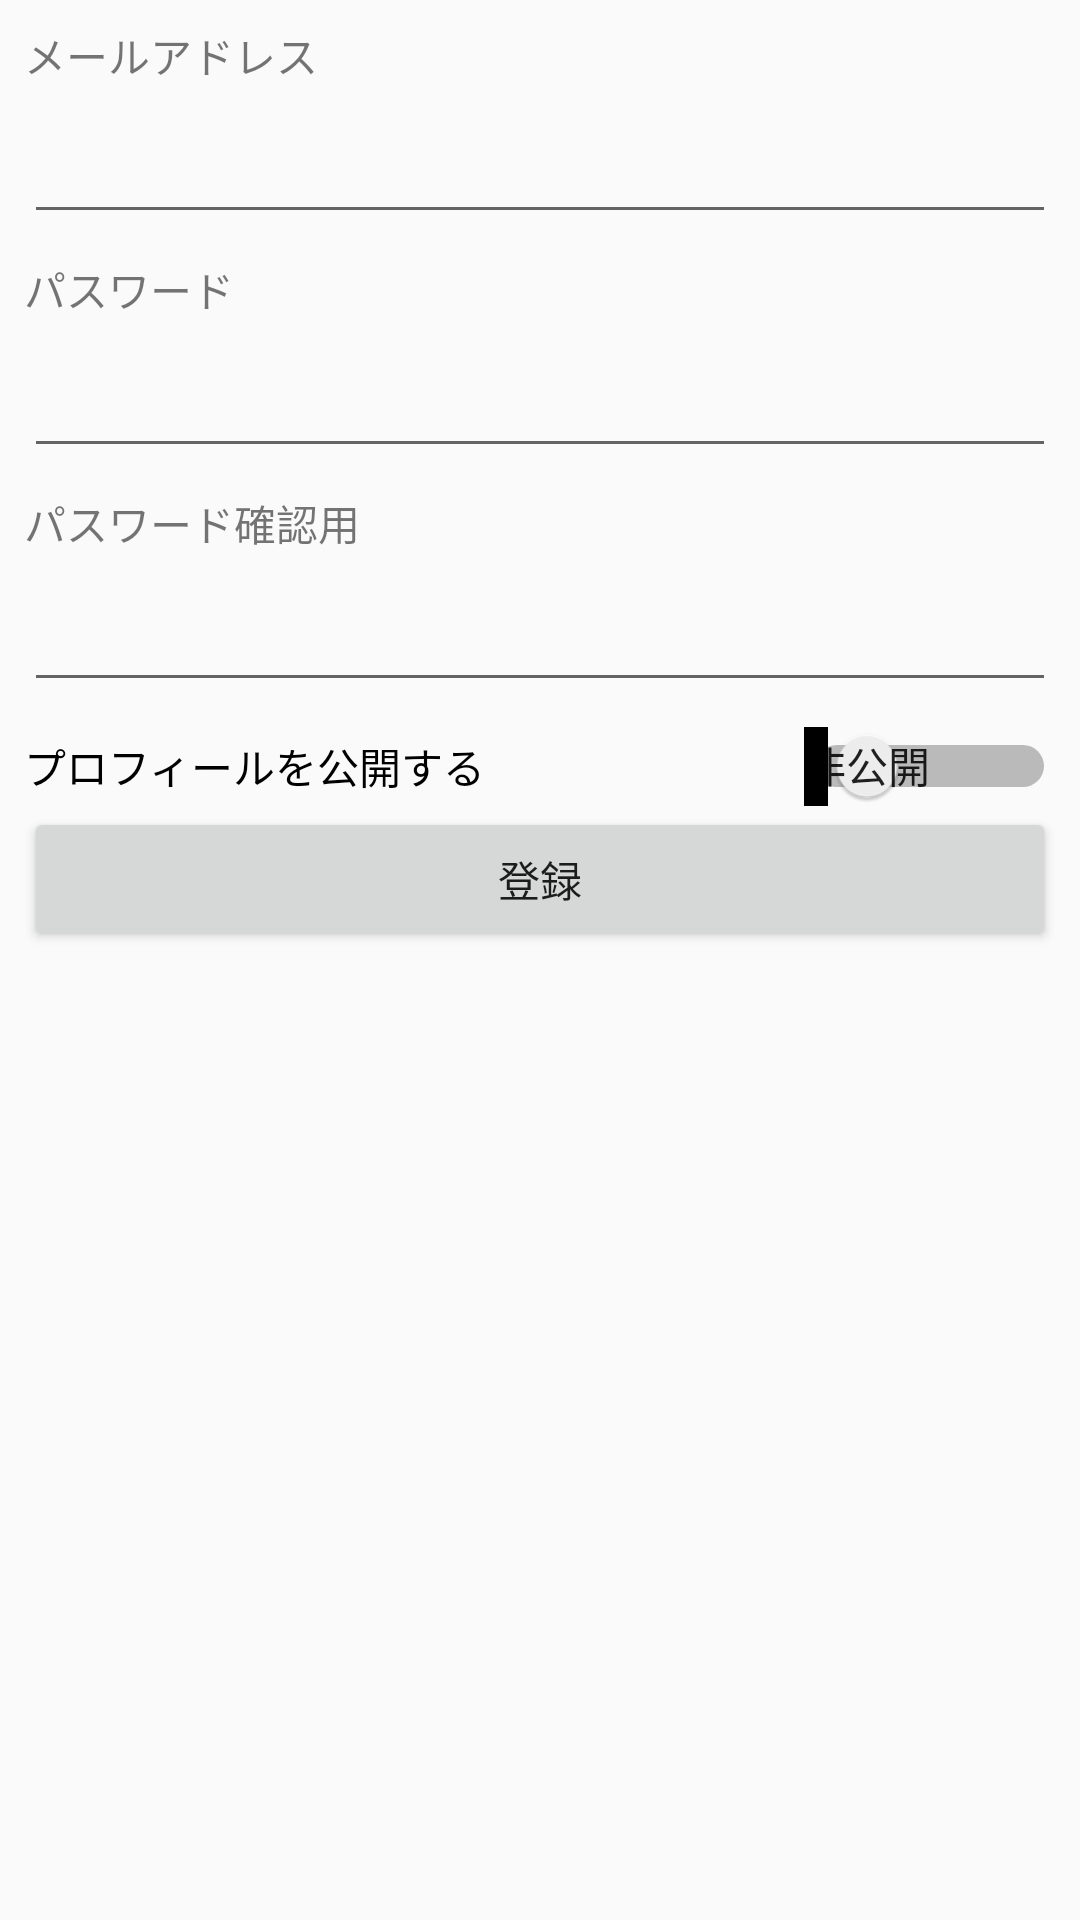

The Android layout XML behind this screen, and the referenced resources:
<!-- AndroidManifest.xml: application theme AppTheme -->
<!-- res/layout/activity_sign_up.xml -->
<?xml version="1.0" encoding="utf-8"?>
<androidx.constraintlayout.widget.ConstraintLayout xmlns:android="http://schemas.android.com/apk/res/android"
    xmlns:app="http://schemas.android.com/apk/res-auto"
    xmlns:tools="http://schemas.android.com/tools"
    android:layout_width="match_parent"
    android:layout_height="match_parent"
    tools:context=".SignUpActivity">

    <TextView
        android:id="@+id/tvEmail"
        android:layout_width="wrap_content"
        android:layout_height="wrap_content"
        android:layout_marginStart="8dp"
        android:layout_marginTop="8dp"
        android:text="@string/tv_email"
        app:layout_constraintStart_toStartOf="parent"
        app:layout_constraintTop_toTopOf="parent" />

    <EditText
        android:id="@+id/etEmail"
        android:layout_width="0dp"
        android:layout_height="wrap_content"
        android:layout_marginStart="8dp"
        android:layout_marginTop="8dp"
        android:layout_marginEnd="8dp"
        android:ems="10"
        android:inputType="textEmailAddress"
        app:layout_constraintEnd_toEndOf="parent"
        app:layout_constraintStart_toStartOf="parent"
        app:layout_constraintTop_toBottomOf="@+id/tvEmail" />

    <TextView
        android:id="@+id/tvPassword"
        android:layout_width="wrap_content"
        android:layout_height="wrap_content"
        android:layout_marginStart="8dp"
        android:layout_marginTop="8dp"
        android:text="@string/tv_password"
        app:layout_constraintStart_toStartOf="parent"
        app:layout_constraintTop_toBottomOf="@+id/etEmail" />

    <EditText
        android:id="@+id/etPassword"
        android:layout_width="0dp"
        android:layout_height="wrap_content"
        android:layout_marginStart="8dp"
        android:layout_marginTop="8dp"
        android:layout_marginEnd="8dp"
        android:ems="10"
        android:inputType="textPassword"
        app:layout_constraintEnd_toEndOf="parent"
        app:layout_constraintStart_toStartOf="parent"
        app:layout_constraintTop_toBottomOf="@+id/tvPassword" />

    <TextView
        android:id="@+id/tvPasswordConfirmation"
        android:layout_width="wrap_content"
        android:layout_height="wrap_content"
        android:layout_marginStart="8dp"
        android:layout_marginTop="8dp"
        android:text="@string/tv_password_confirmation"
        app:layout_constraintStart_toStartOf="parent"
        app:layout_constraintTop_toBottomOf="@+id/etPassword" />

    <EditText
        android:id="@+id/etPasswordConfirmation"
        android:layout_width="0dp"
        android:layout_height="wrap_content"
        android:layout_marginStart="8dp"
        android:layout_marginTop="8dp"
        android:layout_marginEnd="8dp"
        android:ems="10"
        android:inputType="textPassword"
        app:layout_constraintEnd_toEndOf="parent"
        app:layout_constraintStart_toStartOf="parent"
        app:layout_constraintTop_toBottomOf="@+id/tvPasswordConfirmation" />

    <Switch
        android:id="@+id/swSharing"
        android:layout_width="0dp"
        android:layout_height="wrap_content"
        android:layout_marginStart="8dp"
        android:layout_marginTop="8dp"
        android:layout_marginEnd="8dp"
        android:showText="true"
        android:text="@string/sw_sharing"
        android:textOff="@string/status_private"
        android:textOn="@string/status_public"
        app:layout_constraintEnd_toEndOf="parent"
        app:layout_constraintStart_toStartOf="parent"
        app:layout_constraintTop_toBottomOf="@+id/etPasswordConfirmation" />

    <Button
        android:id="@+id/btEdit"
        android:layout_width="0dp"
        android:layout_height="wrap_content"
        android:layout_marginStart="8dp"
        android:layout_marginEnd="8dp"
        android:onClick="onSignUpClick"
        android:text="@string/bt_sign_up"
        app:layout_constraintEnd_toEndOf="parent"
        app:layout_constraintHorizontal_bias="0.0"
        app:layout_constraintStart_toStartOf="parent"
        app:layout_constraintTop_toBottomOf="@+id/swSharing" />

    <TextView
        android:id="@+id/tvErrorMessage"
        android:layout_width="0dp"
        android:layout_height="0dp"
        android:gravity="center"
        android:textSize="25sp"
        app:layout_constraintBottom_toBottomOf="parent"
        app:layout_constraintEnd_toEndOf="parent"
        app:layout_constraintStart_toStartOf="parent"
        app:layout_constraintTop_toBottomOf="@+id/btEdit" />
</androidx.constraintlayout.widget.ConstraintLayout>
<!-- resources referenced by this layout -->
<resources>
  <string name="bt_sign_up">登録</string>
  <string name="status_private">非公開</string>
  <string name="status_public">公開</string>
  <string name="sw_sharing">プロフィールを公開する</string>
  <string name="tv_email">メールアドレス</string>
  <string name="tv_password">パスワード</string>
  <string name="tv_password_confirmation">パスワード確認用</string>
  <style name="AppTheme" parent="Theme.AppCompat.Light.DarkActionBar">
          
          <item name="colorPrimary">@color/colorPrimary</item>
          <item name="colorPrimaryDark">@color/colorPrimaryDark</item>
          <item name="colorAccent">@color/colorAccent</item>
      </style>
  <color name="colorPrimary">#2196F3</color>
  <color name="colorPrimaryDark">#0069C0</color>
  <color name="colorAccent">#ff5252</color>
</resources>
